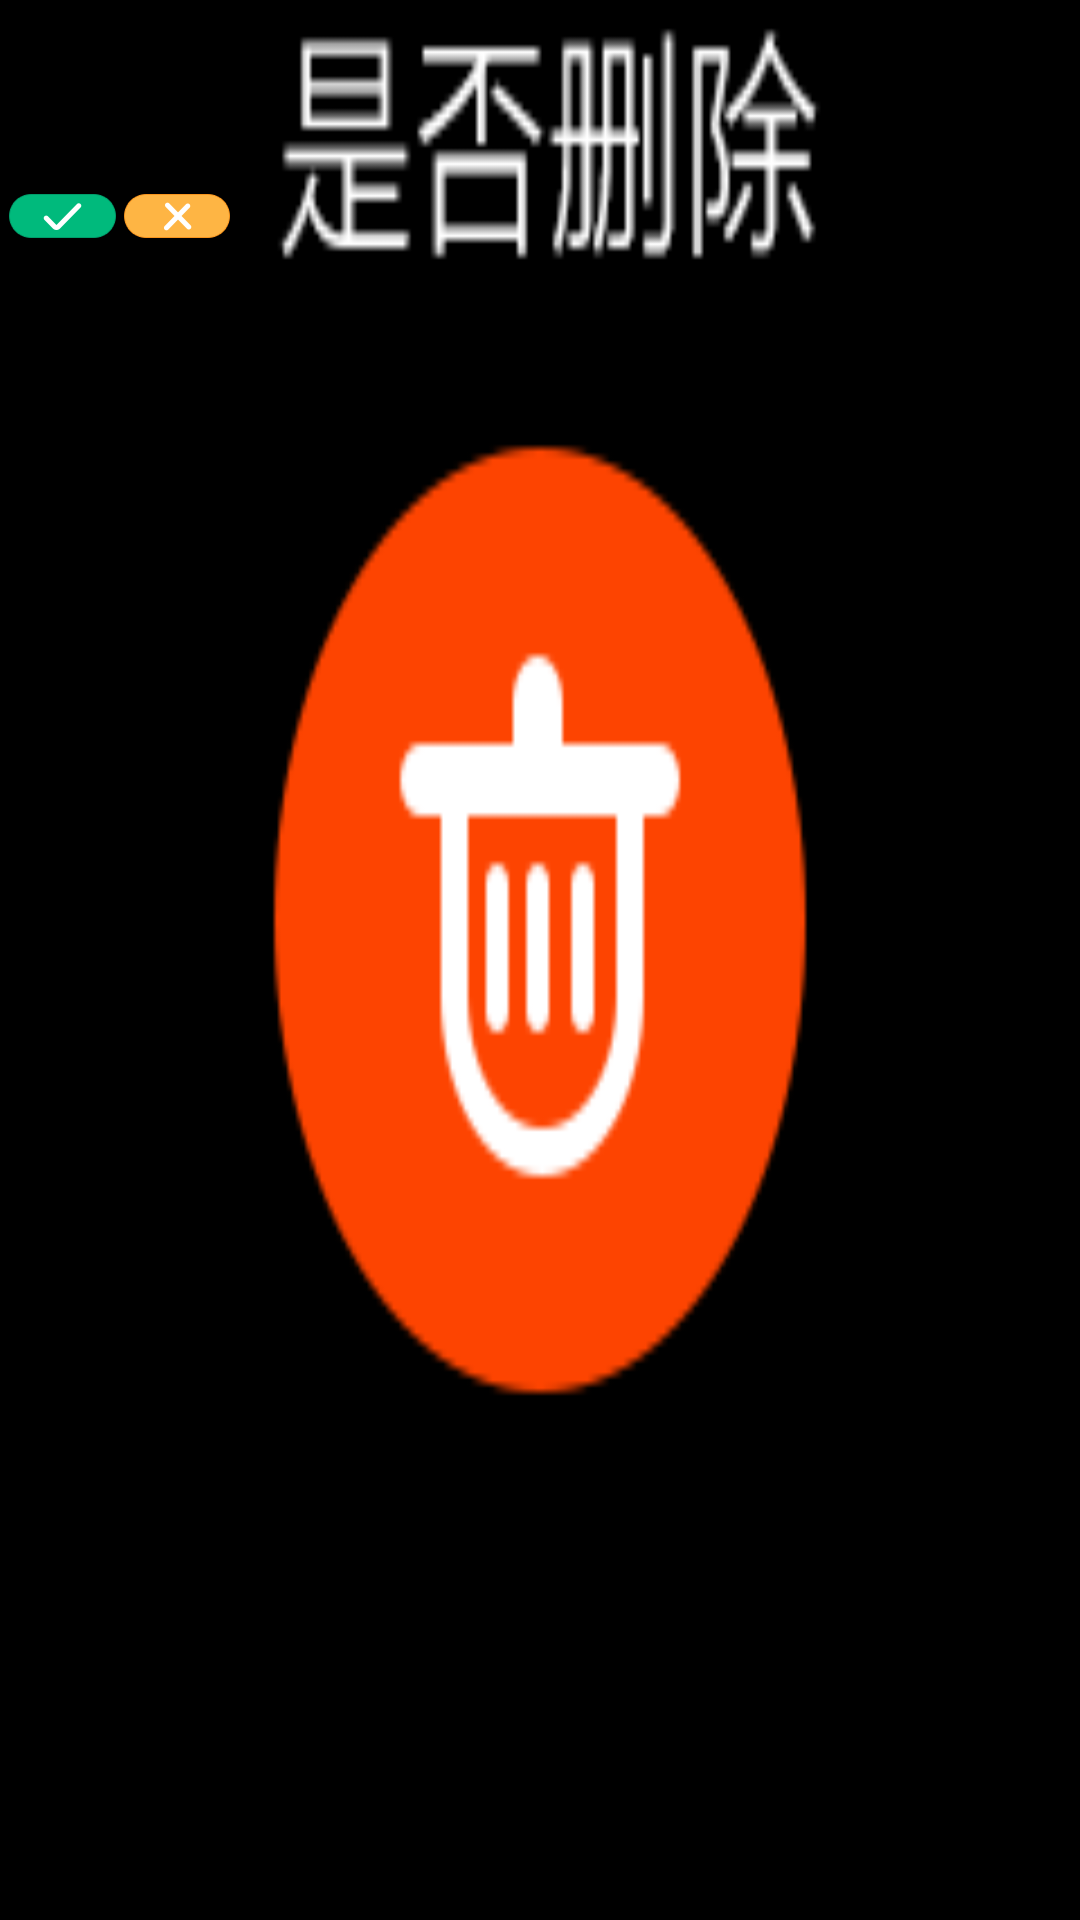

Produce the Android XML layout that renders to this screen, including the resource entries it uses.
<!-- AndroidManifest.xml: application theme AppDefaultTheme -->
<!-- res/layout/activity_delete_story.xml -->
<?xml version="1.0" encoding="utf-8"?>
<RelativeLayout xmlns:android="http://schemas.android.com/apk/res/android"
    xmlns:tools="http://schemas.android.com/tools"
    android:layout_width="@dimen/activity_bound_size_height"
    android:layout_height="@dimen/activity_bound_size_width"
    android:background="@drawable/delete">
    <ImageView
        android:id="@+id/iv_confirm"
        android:layout_width="120px"
        android:layout_height="50px"
        android:layout_marginTop="190px"
        android:layout_marginLeft="0px"
        android:background="@drawable/btn_action_confirm"/>
    <ImageView
        android:id="@+id/iv_cancle"
        android:layout_width="120px"
        android:layout_height="50px"
        android:layout_marginTop="190px"
        android:layout_marginLeft="120px"
        android:background="@drawable/btn_action_cancle"/>

</RelativeLayout>
<!-- resources referenced by this layout -->
<resources>
  <dimen name="activity_bound_size_height">240px</dimen>
  <dimen name="activity_bound_size_width">240px</dimen>
  <!-- drawable btn_action_cancle (drawable) -->
  <?xml version="1.0" encoding="utf-8"?>
  
  <selector xmlns:android="http://schemas.android.com/apk/res/android" >
      <item android:state_enabled="true" android:state_pressed="true" android:drawable="@drawable/cancle_sel"/>
      <item android:state_enabled="true" android:drawable="@drawable/cancle"/>
      <item android:drawable="@drawable/cancle"/>
  </selector>
  <!-- drawable btn_action_confirm (drawable) -->
  <?xml version="1.0" encoding="utf-8"?>
  
  <selector xmlns:android="http://schemas.android.com/apk/res/android" >
      <item android:state_enabled="true" android:state_pressed="true" android:drawable="@drawable/confirm_sel"/>
      <item android:state_enabled="true" android:drawable="@drawable/confirm"/>
      <item android:drawable="@drawable/confirm"/>
  </selector>
  <!-- drawable delete: png bitmap (drawable, 5614 bytes) -->
  <style name="AppDefaultTheme" parent="@android:style/Theme.Black.NoTitleBar">
          <item name="android:windowSwipeToDismiss">true</item>
      </style>
  <!-- drawable cancle_sel: png bitmap (drawable, 2999 bytes) -->
  <!-- drawable cancle: png bitmap (drawable, 2762 bytes) -->
  <!-- drawable confirm_sel: png bitmap (drawable, 2828 bytes) -->
  <!-- drawable confirm: png bitmap (drawable, 2827 bytes) -->
</resources>
